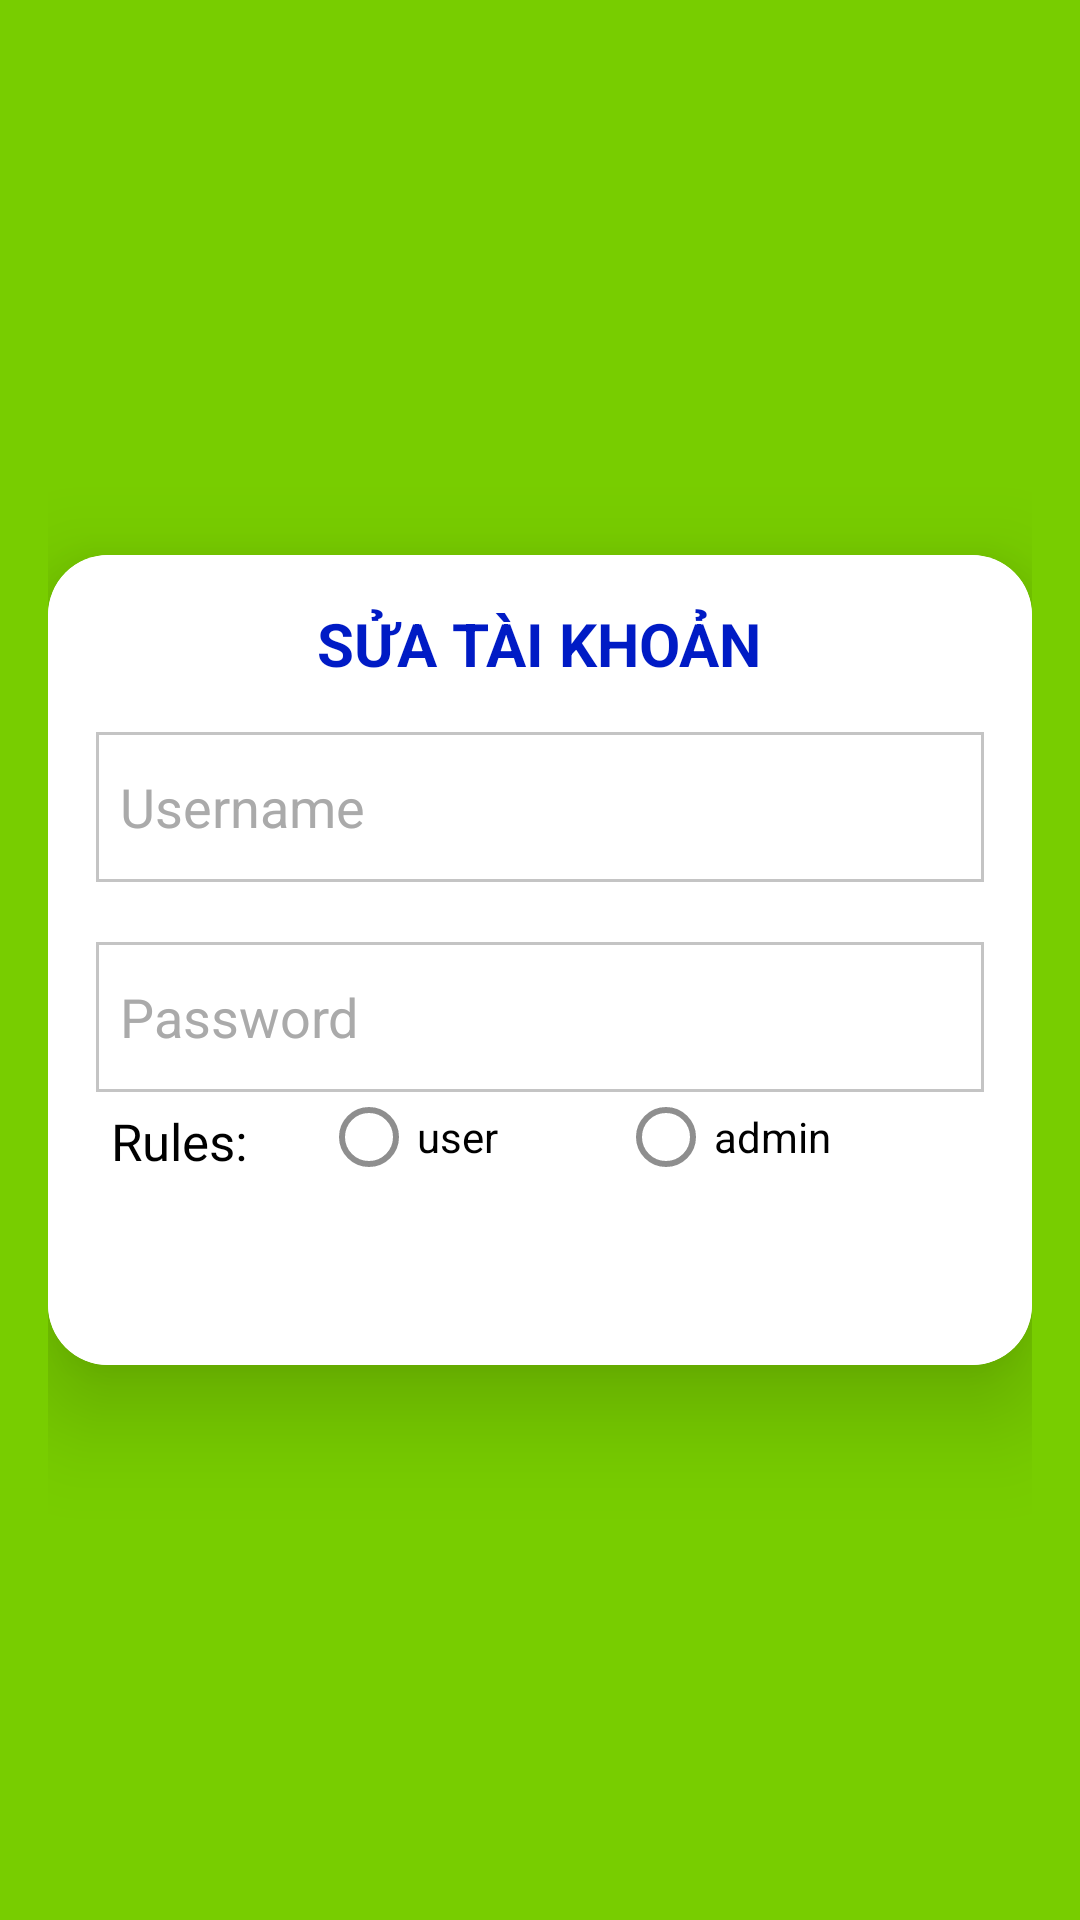

Layout XML and referenced resources for this Android screen:
<!-- AndroidManifest.xml: application theme Theme.Design.Light.NoActionBar -->
<!-- res/layout/activity_sua_tai_khoan.xml -->
<LinearLayout xmlns:android="http://schemas.android.com/apk/res/android"
    android:layout_width="match_parent"
    android:layout_height="match_parent"
    xmlns:app="http://schemas.android.com/apk/res-auto"
    android:gravity="center"
    android:padding="16dp"
    android:background="#78CD00"
    android:orientation="vertical">

    <androidx.cardview.widget.CardView
        android:layout_width="match_parent"
        android:layout_height="270dp"

        app:cardCornerRadius="20dp"
        app:cardElevation="20dp">

        <LinearLayout
            android:layout_width="match_parent"
            android:layout_height="wrap_content"
            android:orientation="vertical"
            android:background="#FFFFFF"
            android:gravity="center"

            android:padding="16dp">

            <TextView

                android:layout_width="wrap_content"
                android:layout_height="wrap_content"
                android:text="SỬA TÀI KHOẢN"
                android:textSize="20sp"
                android:textStyle="bold"
                android:textColor="#001BC5"
                android:layout_marginBottom="16dp" />

            <EditText
                android:layout_width="match_parent"
                android:layout_height="50dp"
                android:id="@+id/tdn"
                android:focusableInTouchMode="false"
                android:background="@drawable/edittext"

                android:drawablePadding="8dp"
                android:hint="Username"
                android:textColorHint="#aaa"
                android:padding="8dp"
                android:textColor="@color/black"
                android:textColorHighlight="@color/cardview_dark_background"
                android:layout_marginTop="0dp" />

            <EditText
                android:layout_width="match_parent"
                android:layout_height="50dp"
                android:id="@+id/mk"
                android:background="@drawable/edittext"

                android:drawablePadding="8dp"
                android:hint="Password"
                android:padding="8dp"
                android:textColorHint="#aaa"
                android:inputType="textPassword"
                android:textColor="@color/black"
                android:textColorHighlight="@color/cardview_dark_background"
                android:layout_marginTop="20dp" />

            <LinearLayout
                android:layout_width="match_parent"
                android:orientation="horizontal"
                android:layout_marginBottom="40dp"
                android:layout_height="wrap_content">

                <TextView
                    android:textColor="#000000"
                    android:layout_marginLeft="5dp"
                    android:layout_marginTop="5dp"
                    android:layout_width="60dp"
                    android:layout_height="wrap_content"
                    android:text="Rules:"
                    android:textSize="17sp"
                    android:layout_marginBottom="5dp" />

                <RadioGroup
                    android:layout_width="wrap_content"
                    android:layout_height="wrap_content"

                    android:orientation="horizontal"
                    >

                    <RadioButton
                        android:id="@+id/user"
                        android:layout_marginLeft="10dp"
                        android:text="user"

                        android:buttonTint="#8E8E8E"
                        android:textColor="#000000"
                        android:layout_width="wrap_content"
                        android:layout_height="wrap_content"
                        android:layout_marginBottom="5dp" />

                    <RadioButton
                        android:id="@+id/admin"
                        android:layout_marginLeft="40dp"
                        android:text="admin"
                        android:buttonTint="#8E8E8E"
                        android:textColor="#000000"
                        android:layout_width="wrap_content"
                        android:layout_height="wrap_content"
                        android:layout_marginBottom="5dp" />

                              </RadioGroup>
            </LinearLayout>

        </LinearLayout>
    </androidx.cardview.widget.CardView>
</LinearLayout>
<!-- resources referenced by this layout -->
<resources>
  <!-- drawable edittext (drawable) -->
  <?xml version="1.0" encoding="utf-8"?>
  <shape xmlns:android="http://schemas.android.com/apk/res/android"
      android:shape="rectangle"  >
      <corners android:radius="0dp"></corners>
      <stroke android:color="#C4C4C4"
          android:width="1dp"
          >
      </stroke>
      <solid android:color="#FFFFFF"/>
  </shape>
  <!-- not gathered from this repository: default colours our renderer supplied (Android Studio template values) -->
  <color name="black">#FF000000</color>
</resources>
